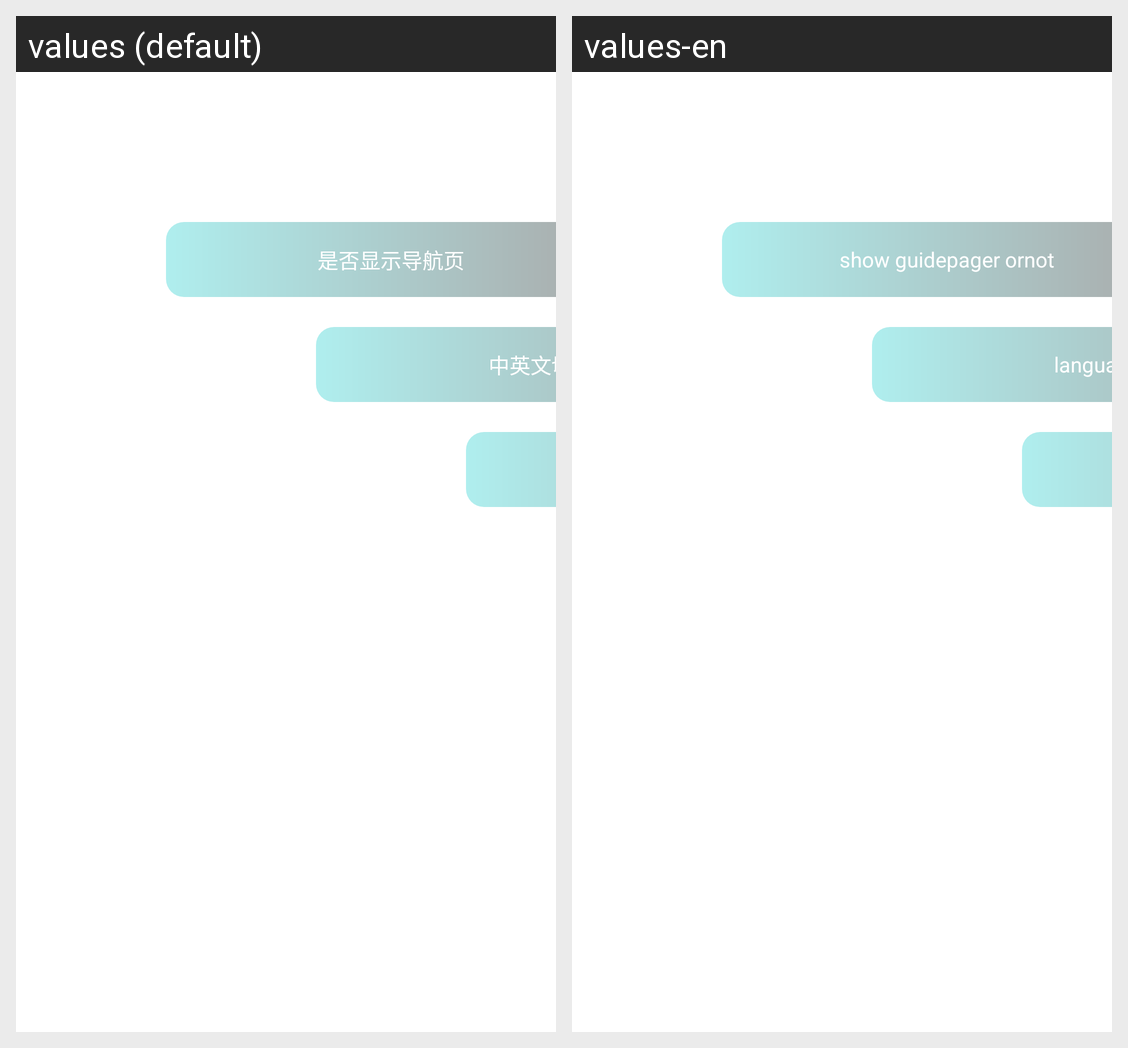

Here is an Android app screen in its default locale and in the app's own translations. Write out the translated-string differences for the strings that appear on this screen.
Android screen res/layout/fragment_setting.xml rendered under 2 locales, left to right: values (default), values-en. Device: Nexus 5 (rendered at 1080×1920; each locale shown at half size, 540×960, under a caption strip naming it); theme AppTheme.
Strings drawn on this screen, with the default value and each locale's value (text and hints the layout hard-codes, and strings that could not be matched under every locale, appear in the picture but are not listed):

show
  values: 是否显示导航页
  values-en: show guidepager ornot

language
  values: 中英文切换
  values-en: language
